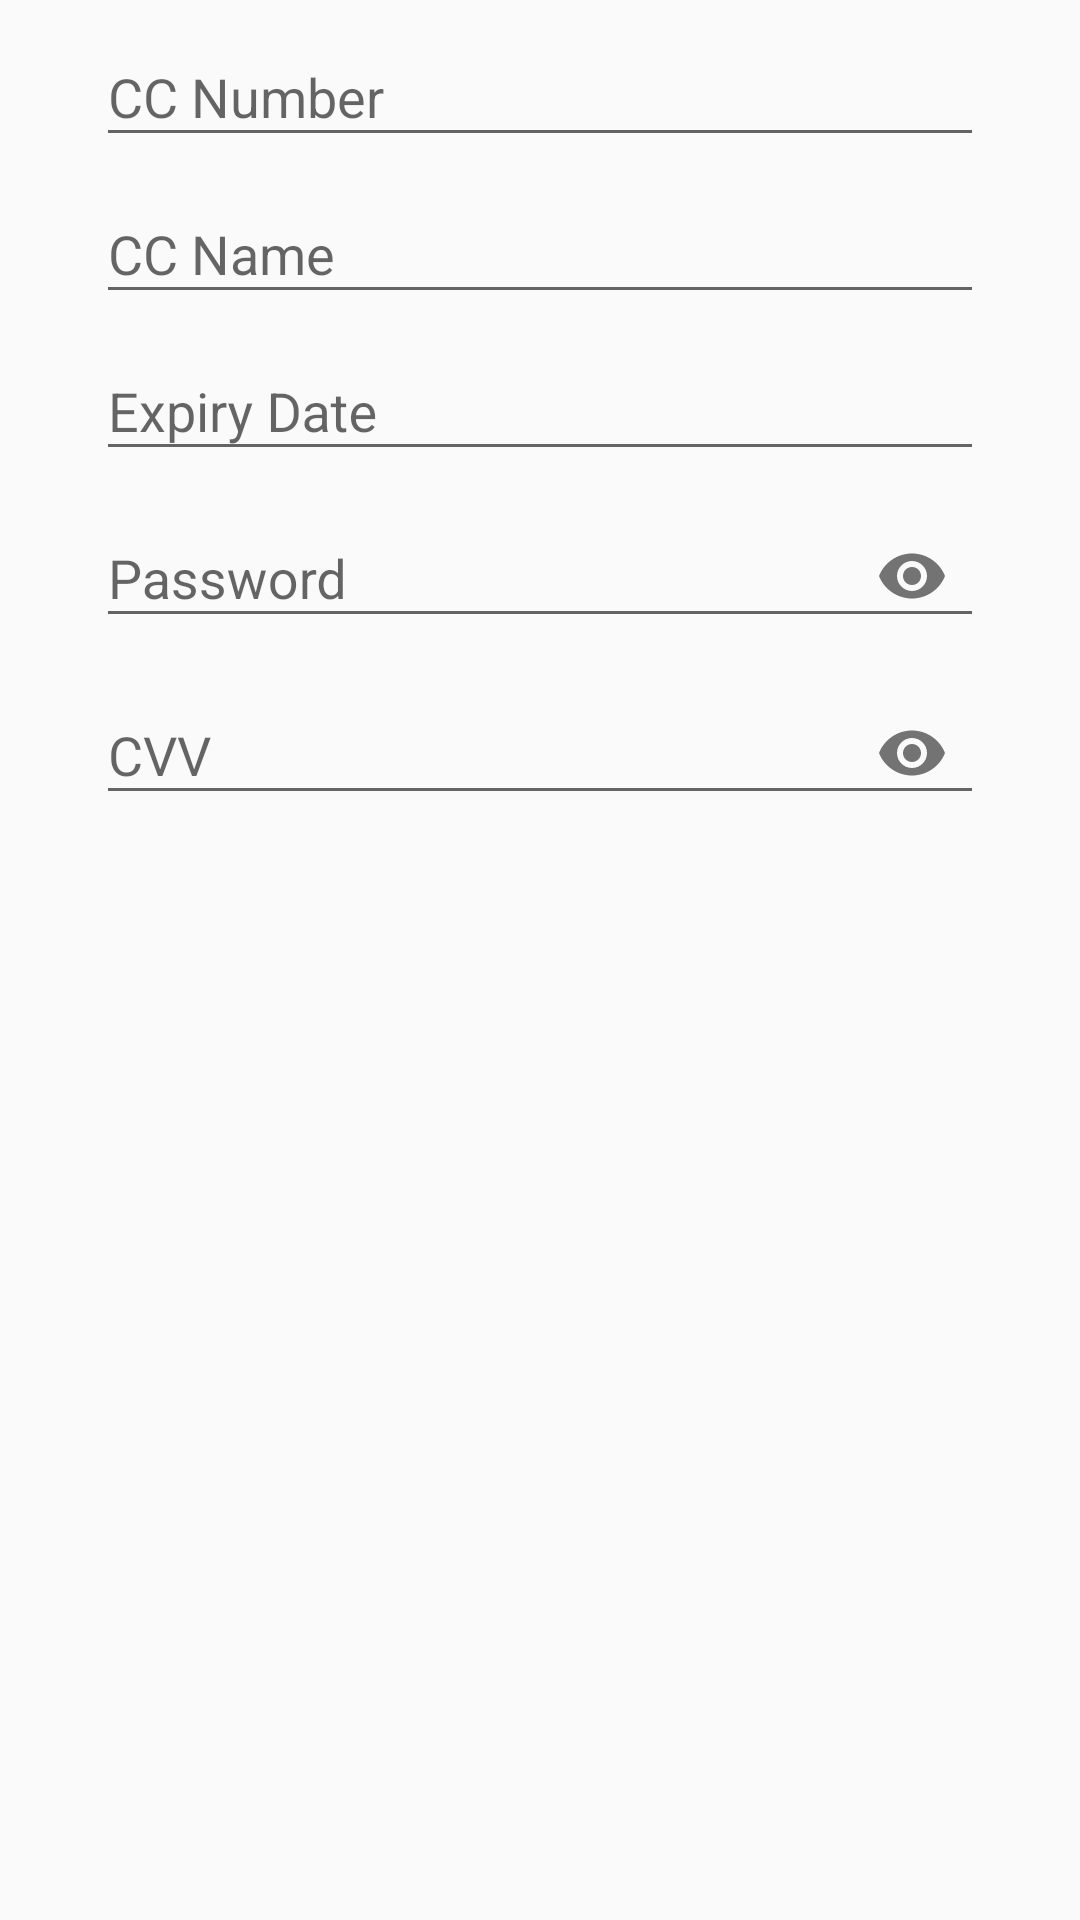

This screen was rendered from an Android layout file. Write that file and the resources it references.
<!-- AndroidManifest.xml: application theme AppTheme -->
<!-- res/layout/add_cc_details.xml -->
<?xml version="1.0" encoding="utf-8"?>
<LinearLayout android:id="@+id/credit_card_details"
    android:layout_width="match_parent"
    android:layout_height="wrap_content"
    android:orientation="vertical"
    android:layout_marginTop="@dimen/default_margin"
    xmlns:android="http://schemas.android.com/apk/res/android"
    xmlns:app="http://schemas.android.com/apk/res-auto">

    <android.support.design.widget.TextInputLayout
        android:id="@+id/cc_number_layout"
        android:layout_width="match_parent"
        android:layout_height="wrap_content"
        android:layout_marginEnd="@dimen/default_margin"
        android:layout_marginStart="@dimen/default_margin"
        android:gravity="center">

        <EditText
            android:id="@+id/cc_number"
            android:layout_width="match_parent"
            android:layout_height="wrap_content"
            android:hint="CC Number"
            android:inputType="number"/>
    </android.support.design.widget.TextInputLayout>

    <android.support.design.widget.TextInputLayout
        android:id="@+id/cc_name_layout"
        android:layout_width="match_parent"
        android:layout_height="wrap_content"
        android:layout_marginEnd="@dimen/default_margin"
        android:layout_marginStart="@dimen/default_margin"
        android:gravity="center">

        <EditText
            android:id="@+id/cc_name"
            android:layout_width="match_parent"
            android:layout_height="wrap_content"
            android:hint="CC Name" />
    </android.support.design.widget.TextInputLayout>

    <android.support.design.widget.TextInputLayout
        android:id="@+id/cc_expiry_layout"
        android:layout_width="match_parent"
        android:layout_height="wrap_content"
        android:layout_marginEnd="@dimen/default_margin"
        android:layout_marginStart="@dimen/default_margin"
        android:gravity="center">

        <EditText
            android:id="@+id/cc_expiry_date"
            android:layout_width="match_parent"
            android:layout_height="wrap_content"
            android:hint="Expiry Date"
            android:inputType="date"/>
    </android.support.design.widget.TextInputLayout>

    <android.support.design.widget.TextInputLayout
        android:id="@+id/cc_pin_layout"
        android:layout_width="match_parent"
        android:layout_height="wrap_content"
        android:layout_marginEnd="@dimen/default_margin"
        android:layout_marginStart="@dimen/default_margin"
        android:gravity="center"
        app:passwordToggleEnabled="true"
        >

        <EditText
            android:id="@+id/cc_pin"
            android:layout_width="match_parent"
            android:layout_height="wrap_content"
            android:hint="Password"
            android:inputType="numberPassword"/>

    </android.support.design.widget.TextInputLayout>

    <android.support.design.widget.TextInputLayout
        android:id="@+id/cvv_layout"
        android:layout_width="match_parent"
        android:layout_height="wrap_content"
        android:layout_marginEnd="@dimen/default_margin"
        android:layout_marginStart="@dimen/default_margin"
        android:gravity="center"
        app:passwordToggleEnabled="true"
        >

        <EditText
            android:id="@+id/cvv_text"
            android:layout_width="match_parent"
            android:layout_height="wrap_content"
            android:hint="CVV"
            android:inputType="numberPassword"/>

    </android.support.design.widget.TextInputLayout>


</LinearLayout>
<!-- resources referenced by this layout -->
<resources>
  <dimen name="default_margin">32dp</dimen>
  <style name="AppTheme" parent="Theme.AppCompat.Light.NoActionBar">
          
          <item name="colorPrimary">@color/colorPrimary</item>
          <item name="colorPrimaryDark">@color/colorPrimaryDark</item>
          <item name="colorAccent">@color/colorAccent</item>
      </style>
  <color name="colorPrimary">#00BCD4</color>
  <color name="colorPrimaryDark">#0097A7</color>
  <color name="colorAccent">#FFC107</color>
</resources>
